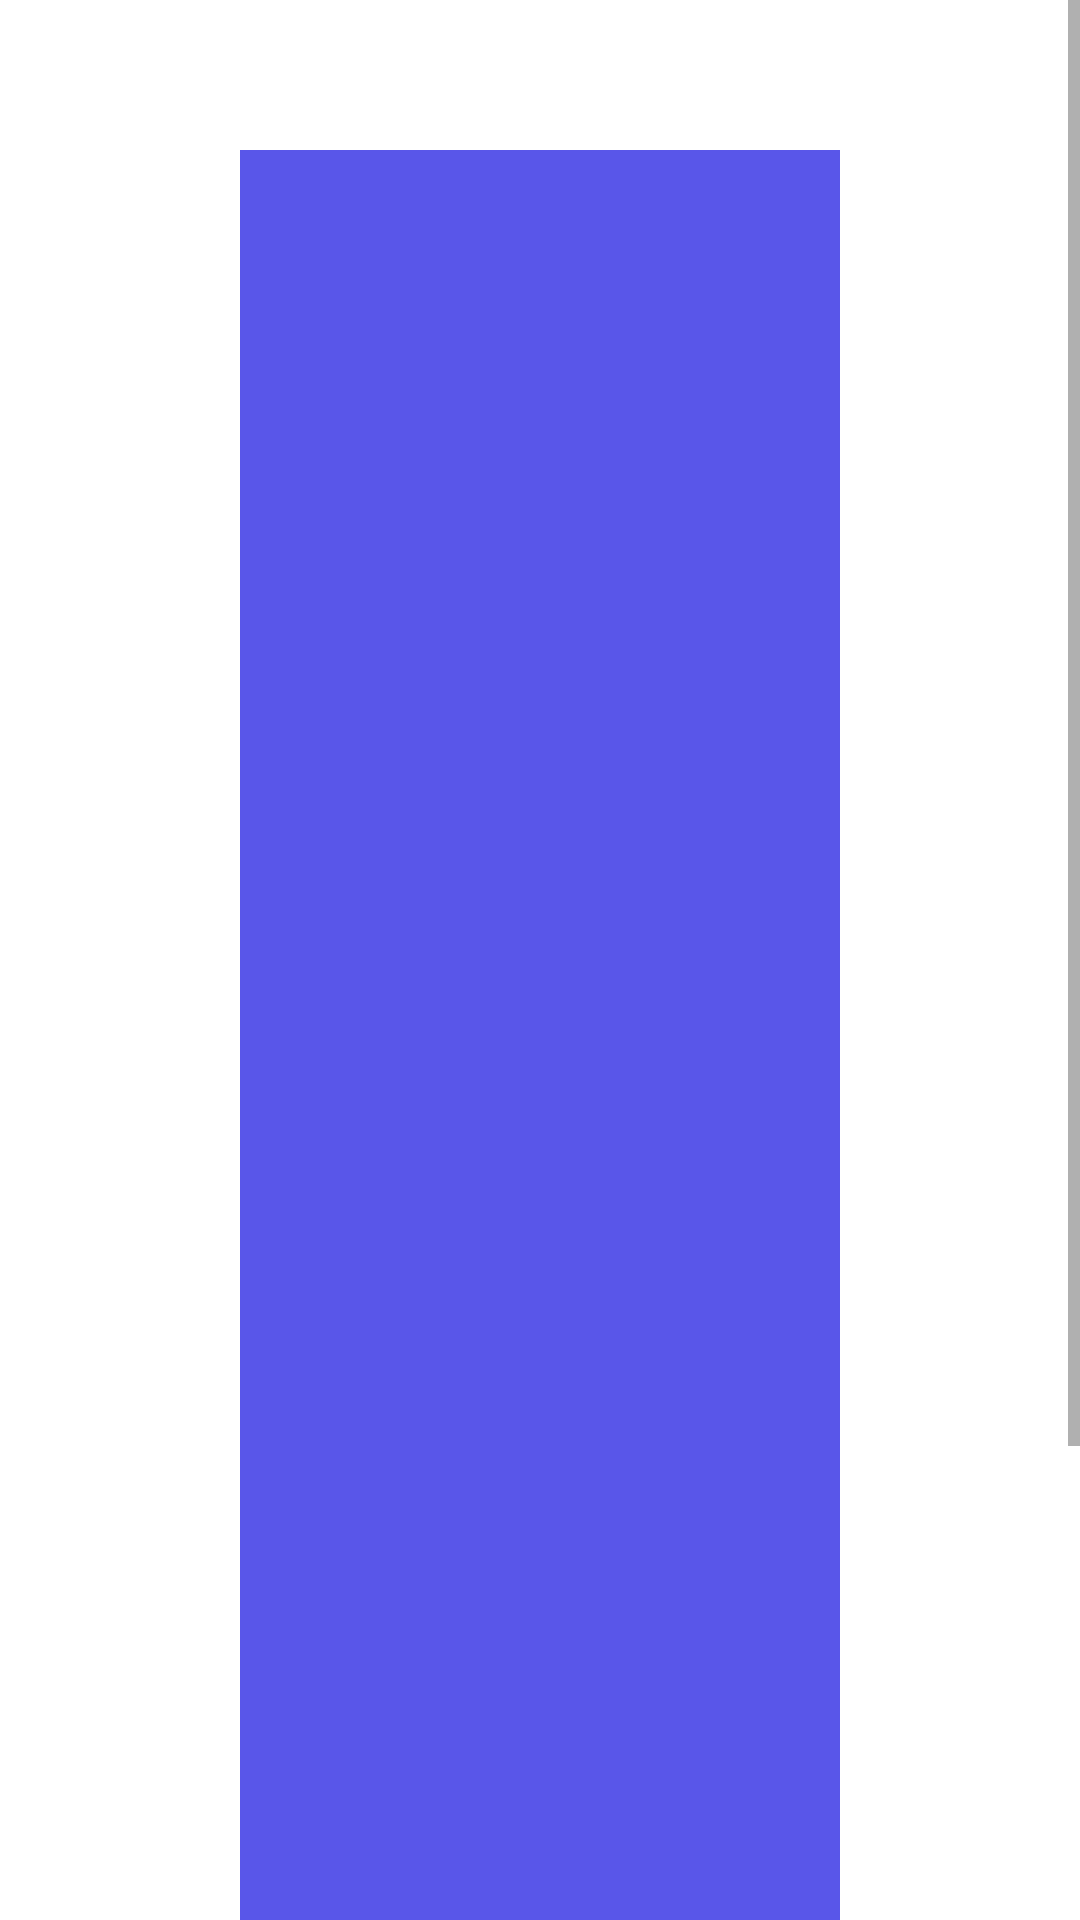

Write the Android layout XML for this screen, with the resource values it uses.
<!-- AndroidManifest.xml: application theme Theme.Homework2_GroupB -->
<!-- res/layout/fragment_add_product.xml -->
<?xml version="1.0" encoding="utf-8"?>
<layout xmlns:android="http://schemas.android.com/apk/res/android"
    xmlns:tools="http://schemas.android.com/tools"
    xmlns:app="http://schemas.android.com/apk/res-auto">

    <data>

    </data>

    <ScrollView
        android:layout_width="match_parent"
        android:layout_height="match_parent"
        tools:context=".view.home.AddProductFragment">

        <androidx.constraintlayout.widget.ConstraintLayout
            android:layout_width="match_parent"
            android:layout_height="wrap_content">

            <ImageView
                android:id="@+id/iv_product"
                android:layout_width="200dp"
                android:layout_height="800dp"
                android:layout_marginTop="50dp"
                android:background="@color/purple"
                app:layout_constraintStart_toStartOf="parent"
                app:layout_constraintEnd_toEndOf="parent"
                app:layout_constraintTop_toTopOf="parent"
                android:contentDescription="@string/image_of_product" />

        </androidx.constraintlayout.widget.ConstraintLayout>
    </ScrollView>
</layout>
<!-- resources referenced by this layout -->
<resources>
  <color name="purple">#5956E9</color>
  <string name="image_of_product">Image of product</string>
  <style name="Theme.Homework2_GroupB" parent="Theme.MaterialComponents.DayNight.NoActionBar">
  
  
          
          <item name="colorPrimary">@color/white</item>
          <item name="colorPrimaryVariant">@color/purple_700</item>
          <item name="colorOnPrimary">@color/white</item>
          
          <item name="colorSecondary">@color/teal_200</item>
          <item name="colorSecondaryVariant">@color/teal_700</item>
          <item name="colorOnSecondary">@color/black</item>
          
          <item name="android:statusBarColor" tools:targetApi="l">?attr/colorPrimaryVariant</item>
          
      </style>
  <color name="white">#FFFFFFFF</color>
  <color name="purple_700">#FF3700B3</color>
  <color name="teal_200">#FF03DAC5</color>
  <color name="teal_700">#FF018786</color>
  <color name="black">#FF000000</color>
</resources>
